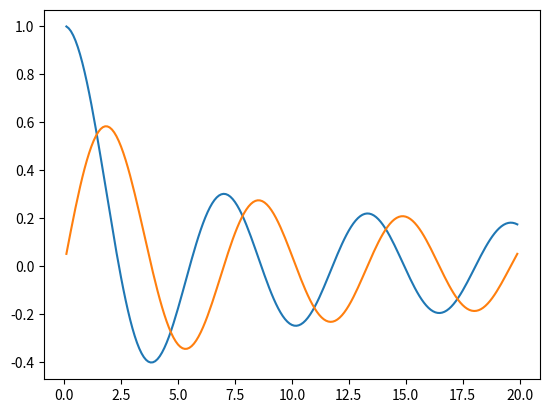

The matplotlib source for this figure:
import numpy as np
from scipy.special import gamma
import matplotlib.pyplot as plt


def bessel_function(n, x):
    sum = 0
    for m in range(80):
        sum += (-1)**m * (x / 2)**(2 * m + n) / \
            (gamma(m + 1) * gamma(m + n + 1))
    return sum


x = np.arange(0.1, 20, 0.1)
j0 = bessel_function(0, x)
j1 = bessel_function(1, x)

fig, ax = plt.subplots()
ax.plot(x, j0, x, j1)
plt.show()
